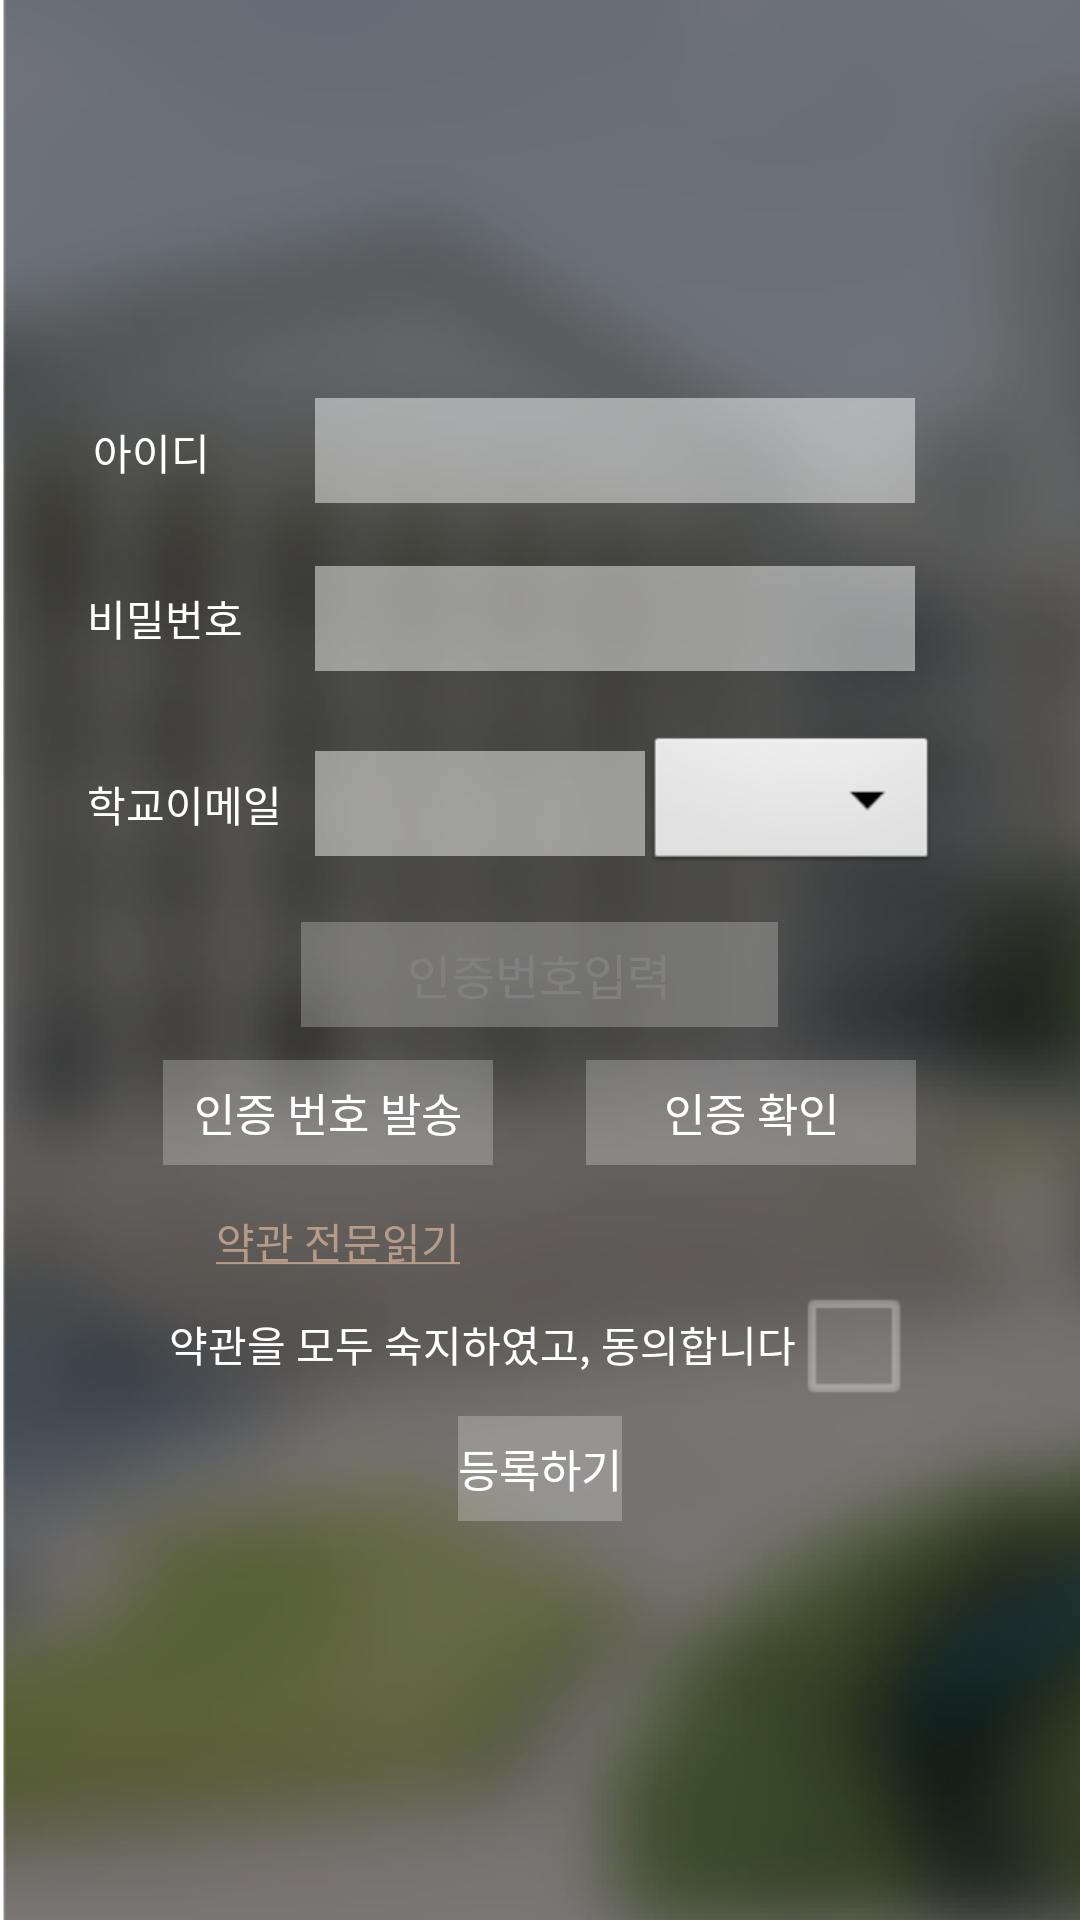

Write the Android layout XML for this screen, with the resource values it uses.
<!-- AndroidManifest.xml: activity theme JoinTheme -->
<!-- res/layout/activity_join.xml -->
<?xml version="1.0" encoding="utf-8"?>
<LinearLayout xmlns:android="http://schemas.android.com/apk/res/android"
    android:orientation="vertical" android:layout_width="match_parent"
    android:layout_height="match_parent" android:layout_gravity="center"
    android:weightSum="1"
    android:gravity="center_vertical">
    <LinearLayout
        android:layout_width="match_parent"
        android:layout_height="wrap_content"
        android:orientation="vertical"
        android:weightSum="1">

        <RelativeLayout
            android:layout_width="match_parent"
            android:layout_height="36dp">
            <TextView
                android:layout_width="wrap_content"
                android:layout_height="wrap_content"
                android:text="아이디"
                android:layout_gravity="center_vertical"
                android:gravity="center_vertical|center_horizontal"
                android:layout_centerVertical="true"
                android:layout_alignParentLeft="true"
                android:layout_alignParentStart="true"
                android:layout_marginLeft="31dp"
                android:layout_marginStart="31dp"
                android:textColor="#ffffffff"
                android:id="@+id/textView32" />
            <EditText
                android:layout_width="200dp"
                android:layout_height= "35dp"
                android:background="#77ffffff"
                android:id="@+id/edit_id"
                android:textSize="16sp"
                android:layout_marginRight="55dp"
                android:layout_marginEnd="55dp"
                android:layout_alignParentTop="true"
                android:layout_alignParentRight="true"
                android:layout_alignParentEnd="true" />

        </RelativeLayout>

        <LinearLayout
            android:orientation="vertical"
            android:layout_width="match_parent"
            android:layout_height="20dp"></LinearLayout>

        <RelativeLayout
            android:layout_width="match_parent"
            android:layout_height="wrap_content">
            <TextView
                android:layout_width="wrap_content"
                android:layout_height="wrap_content"
                android:text="비밀번호"
                android:layout_gravity="center_vertical"
                android:gravity="center_vertical|center_horizontal"
                android:textColor="#ffffffff"
                android:id="@+id/textView31"
                android:layout_centerVertical="true"
                android:layout_alignParentLeft="true"
                android:layout_alignParentStart="true"
                android:layout_marginLeft="29dp"
                android:layout_marginStart="29dp" />
            <EditText
                android:layout_width="200dp"
                android:layout_height= "35dp"
                android:background="#77ffffff"
                android:id="@+id/edit_pwd"
                android:textSize="16sp"
                android:layout_marginRight="55dp"
                android:layout_marginEnd="55dp"
                android:layout_alignParentTop="true"
                android:layout_alignParentRight="true"
                android:layout_alignParentEnd="true"
                android:inputType="textPassword"/>
        </RelativeLayout>

        <LinearLayout
            android:orientation="vertical"
            android:layout_width="match_parent"
            android:layout_height="20dp" />

        <RelativeLayout
            android:layout_width="match_parent"
            android:layout_height="wrap_content">
            <TextView
                android:layout_width="70dp"
                android:layout_height="wrap_content"
                android:text="학교이메일"
                android:textColor="#ffffffff"
                android:layout_marginLeft="29dp"
                android:id="@+id/textView30"
                android:layout_marginStart="29dp"
                android:layout_centerVertical="true"
                android:layout_alignParentLeft="true"
                android:layout_alignParentStart="true" />

            <EditText
                android:layout_width="110dp"
                android:layout_height="35dp"
                android:background="#77ffffff"
                android:id="@+id/edit_mailid"
                android:textSize="16sp"
                android:layout_centerVertical="true"
                android:layout_toLeftOf="@+id/spinner_join"
                android:layout_toStartOf="@+id/spinner_join" />

            <Spinner
                android:id="@+id/spinner_join"
                android:layout_width="98dp"
                android:layout_height="wrap_content"
                android:layout_alignParentTop="true"
                android:layout_alignParentRight="true"
                android:layout_alignParentEnd="true"
                android:layout_marginRight="47dp"
                android:layout_marginEnd="47dp"></Spinner>
        </RelativeLayout>

        <LinearLayout
            android:orientation="vertical"
            android:layout_width="match_parent"
            android:layout_height="15dp" />

        <LinearLayout
            android:orientation="vertical"
            android:layout_width="match_parent"
            android:layout_height="wrap_content">

            <EditText
                android:layout_width="159dp"
                android:layout_height="35dp"
                android:background="#3cffffff"
                android:id="@+id/edit_chk"
                android:inputType="number"
                android:layout_gravity="center"
                android:hint="인증번호입력"
                android:gravity="center_vertical|center_horizontal"
                android:textSize="16dp" />
        </LinearLayout>

        <LinearLayout
            android:orientation="vertical"
            android:layout_width="match_parent"
            android:layout_height="11dp" />

        <RelativeLayout
            android:layout_width="match_parent"
            android:layout_height="wrap_content"
            android:orientation="horizontal"
            android:gravity="center">

            <Button
                android:id="@+id/btn_give"
                android:layout_width="110dp"
                android:layout_height="35dp"
                android:text="인증 번호 발송"
                android:textColor="#ffffffff"
                android:textSize="15dp"
                android:background="#3cffffff"
                />

            <Button
                android:id="@+id/btn_take"
                android:layout_width="110dp"
                android:layout_height="35dp"
                android:text="인증 확인"
                android:textColor="#ffffffff"
                android:textSize="15dp"
                android:background="#3cffffff"
                android:layout_alignParentTop="true"
                android:layout_toRightOf="@+id/btn_give"
                android:layout_toEndOf="@+id/btn_give"
                android:layout_marginLeft="31dp"
                android:layout_marginStart="31dp" />

        </RelativeLayout>

        <LinearLayout
            android:orientation="vertical"
            android:layout_width="match_parent"
            android:layout_height="15dp"></LinearLayout>

        <RelativeLayout
            android:orientation="horizontal"
            android:layout_width="match_parent"
            android:layout_height="wrap_content"
            android:layout_gravity="center_horizontal">

            <TextView
                android:layout_width="wrap_content"
                android:layout_height="wrap_content"
                android:text="@string/clause"
                android:id="@+id/txt_clause"
                android:textColor="#b69b89"
                android:layout_marginLeft="72dp"
                android:layout_marginStart="72dp"
                android:layout_alignParentTop="true"
                android:layout_alignParentLeft="true"
                android:layout_alignParentStart="true" />
        </RelativeLayout>

        <LinearLayout
            android:orientation="vertical"
            android:layout_width="match_parent"
            android:layout_height="wrap_content"
            android:layout_gravity="center_horizontal">

        </LinearLayout>


    </LinearLayout>

    <LinearLayout
        android:orientation="horizontal"
        android:layout_width="match_parent"
        android:layout_height="wrap_content"
        android:gravity="center_horizontal">

        <TextView
            android:layout_width="wrap_content"
            android:layout_height="wrap_content"
            android:text="약관을 모두 숙지하였고, 동의합니다"
            android:textColor="#ffffff" />

        <CheckBox
            android:layout_width="wrap_content"
            android:layout_height="wrap_content"
            android:id="@+id/chk_agree"
            android:buttonTint="#99ffffff"/>

    </LinearLayout>

    <LinearLayout
        android:orientation="vertical"
        android:layout_width="match_parent"
        android:layout_height="wrap_content">

        <Button
            android:layout_width="wrap_content"
            android:layout_height="35dp"
            android:text="등록하기"
            android:id="@+id/btn_join"
            android:layout_gravity="center_horizontal"
            android:textColor="#ffffffff"
            android:textSize="15dp"
            android:background="#3cffffff" />
    </LinearLayout>
</LinearLayout>
<!-- resources referenced by this layout -->
<resources>
  <string name="clause"><u>약관 전문읽기</u></string>
  <style name="JoinTheme" parent="@android:style/Theme.Light.NoTitleBar">
          <item name="android:windowBackground">@drawable/theme_join</item>
      </style>
  <!-- drawable theme_join: png bitmap (drawable, 69872 bytes) -->
</resources>
